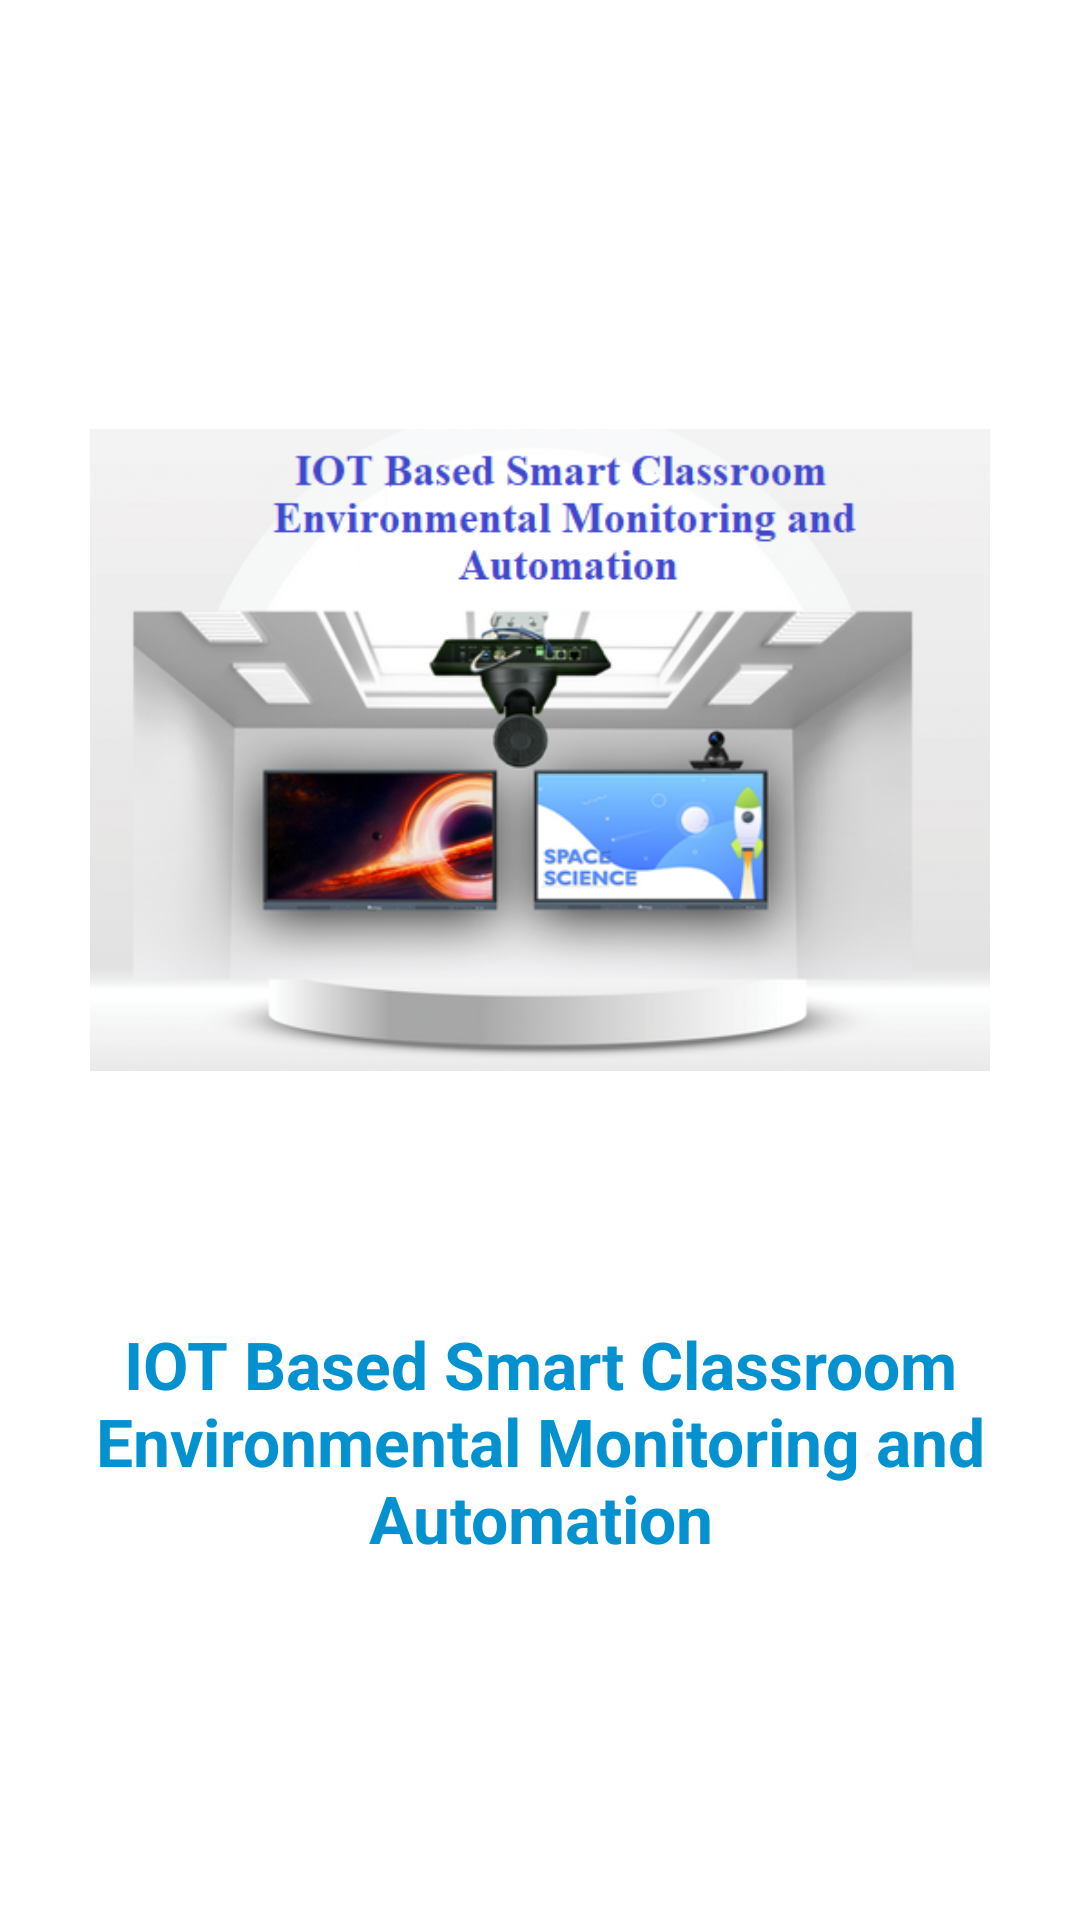

This screen was rendered from an Android layout file. Write that file and the resources it references.
<!-- AndroidManifest.xml: application theme Theme.SmartWaterQualityMonitoringSystem -->
<!-- res/layout/activity_main.xml -->
<?xml version="1.0" encoding="utf-8"?>
<RelativeLayout xmlns:android="http://schemas.android.com/apk/res/android"
    xmlns:app="http://schemas.android.com/apk/res-auto"
    xmlns:tools="http://schemas.android.com/tools"
    android:layout_width="match_parent"
    android:layout_height="match_parent"
    android:layout_centerInParent="true"
    android:padding="30dp"
    tools:context=".MainActivity">


        <ImageView
            android:id="@+id/sp_image"
            android:layout_width="match_parent"
            android:layout_height="300dp"
            android:layout_marginTop="70dp"
            android:src="@drawable/splash_calss" />

        <TextView
            android:id="@+id/tv_splash"
            android:layout_width="wrap_content"
            android:layout_height="wrap_content"
            android:layout_below="@+id/sp_image"
            android:text="IOT Based Smart Classroom Environmental Monitoring and Automation"
            android:textAlignment="center"
            android:layout_marginTop="40dp"
            android:textColor="@color/Dark_Orange"
            android:textSize="22sp"
            android:textStyle="bold"

            />



</RelativeLayout>
<!-- resources referenced by this layout -->
<resources>
  <color name="Dark_Orange">#0392cf</color>
  <!-- drawable splash_calss: png bitmap (drawable, 161679 bytes) -->
  <style name="Theme.SmartWaterQualityMonitoringSystem" parent="Theme.MaterialComponents.DayNight.NoActionBar">
          
          <item name="colorPrimary">@color/purple_500</item>
          <item name="colorPrimaryVariant">@color/purple_700</item>
          <item name="colorOnPrimary">@color/white</item>
          
          <item name="colorSecondary">@color/teal_200</item>
          <item name="colorSecondaryVariant">@color/teal_700</item>
          <item name="colorOnSecondary">@color/black</item>
          
          <item name="android:statusBarColor" tools:targetApi="l">?attr/colorPrimaryVariant</item>
          
      </style>
  <color name="purple_500">#0392cf</color>
  <color name="purple_700">#0392cf</color>
  <color name="white">#FFFFFFFF</color>
  <color name="teal_200">#FF03DAC5</color>
  <color name="teal_700">#FF018786</color>
  <color name="black">#FF000000</color>
</resources>
